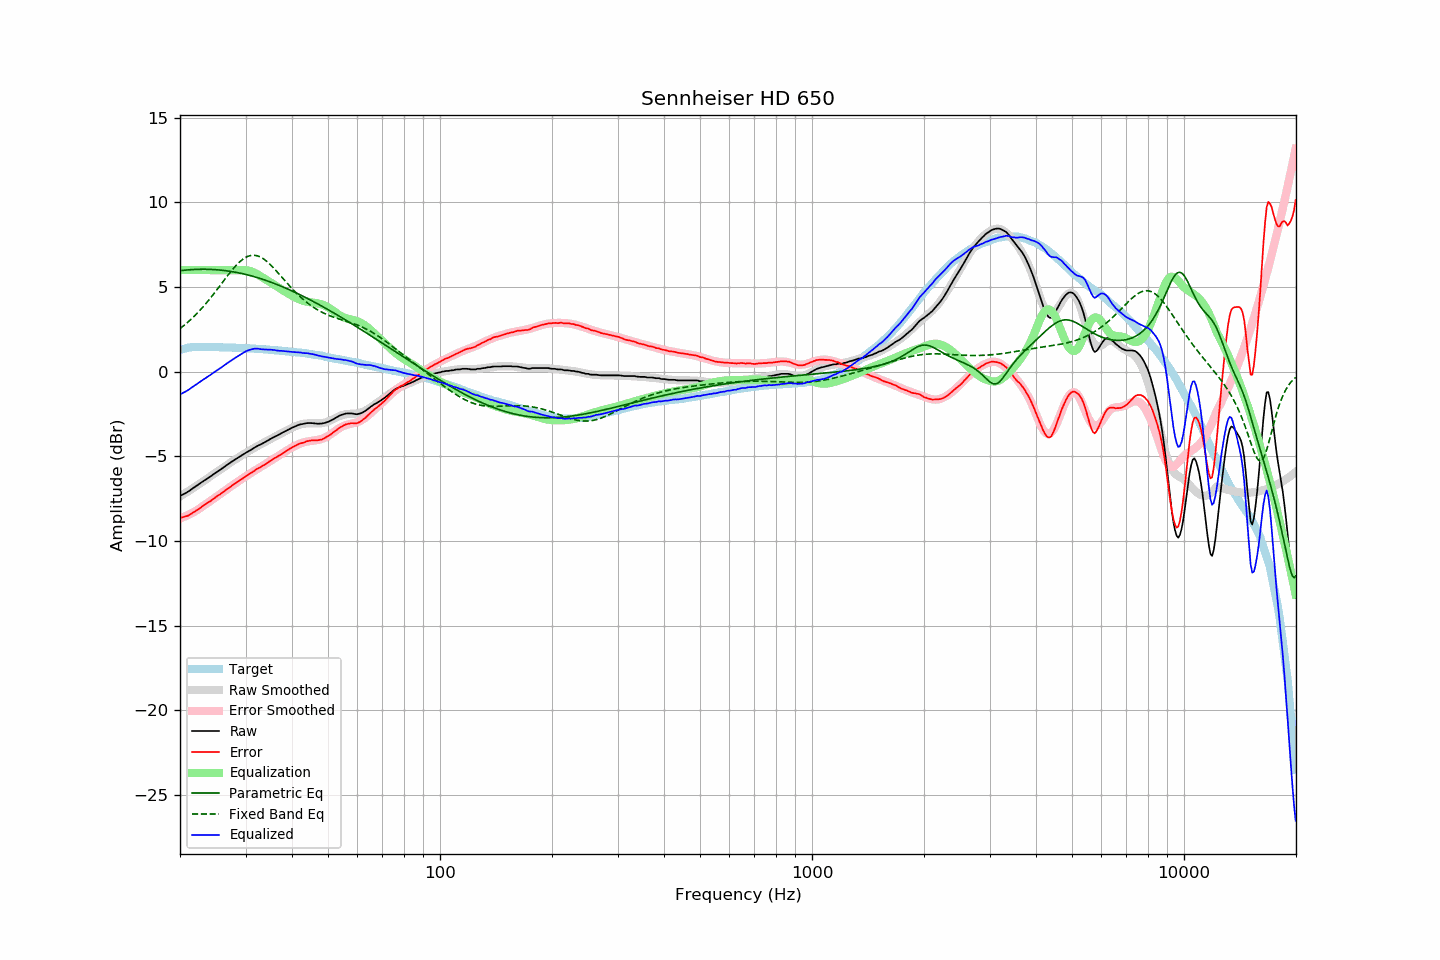

Source data for this figure (header and first rows):
frequency, raw, error, smoothed, error_smoothed, equalization, parametric_eq, fixed_band_eq, equalized_raw, equalized_smoothed, target
20.00, -7.35, -8.63, -7.37, -8.67, 6.00, 5.96, 2.54, -1.35, -1.37, 1.28
20.20, -7.30, -8.61, -7.31, -8.63, 6.00, 5.97, 2.61, -1.30, -1.31, 1.31
20.40, -7.25, -8.59, -7.25, -8.60, 6.00, 5.98, 2.69, -1.25, -1.25, 1.34
20.61, -7.20, -8.56, -7.19, -8.56, 6.00, 5.99, 2.77, -1.20, -1.19, 1.36
20.81, -7.15, -8.54, -7.13, -8.51, 6.00, 6.00, 2.85, -1.15, -1.13, 1.39
21.02, -7.09, -8.51, -7.07, -8.47, 6.00, 6.01, 2.93, -1.09, -1.07, 1.42
21.23, -7.03, -8.46, -7.01, -8.42, 6.00, 6.02, 3.02, -1.03, -1.01, 1.43
21.44, -6.96, -8.40, -6.95, -8.37, 6.00, 6.03, 3.10, -0.96, -0.95, 1.44
21.66, -6.89, -8.34, -6.89, -8.32, 6.00, 6.03, 3.19, -0.89, -0.89, 1.45
21.87, -6.83, -8.28, -6.83, -8.27, 6.00, 6.04, 3.29, -0.83, -0.83, 1.45
22.09, -6.76, -8.22, -6.77, -8.22, 6.00, 6.04, 3.38, -0.76, -0.77, 1.46
22.31, -6.70, -8.16, -6.70, -8.16, 6.00, 6.04, 3.48, -0.70, -0.70, 1.46
22.54, -6.63, -8.09, -6.64, -8.10, 6.00, 6.05, 3.58, -0.63, -0.64, 1.46
22.76, -6.57, -8.03, -6.57, -8.03, 6.00, 6.05, 3.68, -0.57, -0.57, 1.46
22.99, -6.50, -7.95, -6.50, -7.96, 6.00, 6.05, 3.79, -0.50, -0.50, 1.45
23.22, -6.44, -7.89, -6.44, -7.90, 6.00, 6.05, 3.90, -0.44, -0.44, 1.45
23.45, -6.38, -7.83, -6.37, -7.83, 6.00, 6.05, 4.01, -0.38, -0.37, 1.45
23.69, -6.31, -7.76, -6.31, -7.76, 6.00, 6.05, 4.12, -0.31, -0.31, 1.45
23.92, -6.25, -7.69, -6.25, -7.70, 6.00, 6.04, 4.24, -0.25, -0.25, 1.45
24.16, -6.19, -7.64, -6.18, -7.63, 6.00, 6.04, 4.35, -0.19, -0.18, 1.46
24.40, -6.12, -7.57, -6.12, -7.57, 6.00, 6.03, 4.47, -0.12, -0.12, 1.45
24.65, -6.05, -7.49, -6.05, -7.50, 6.00, 6.03, 4.59, -0.05, -0.05, 1.44
24.89, -5.99, -7.43, -5.99, -7.43, 6.00, 6.02, 4.72, 0.01, 0.01, 1.44
25.14, -5.92, -7.36, -5.92, -7.37, 6.00, 6.02, 4.84, 0.08, 0.08, 1.44
25.39, -5.86, -7.30, -5.86, -7.30, 6.00, 6.01, 4.97, 0.14, 0.14, 1.44
25.65, -5.80, -7.24, -5.79, -7.23, 6.00, 6.00, 5.09, 0.20, 0.21, 1.44
25.91, -5.73, -7.16, -5.73, -7.17, 6.00, 5.99, 5.22, 0.27, 0.27, 1.43
26.16, -5.67, -7.10, -5.66, -7.10, 6.00, 5.98, 5.35, 0.33, 0.34, 1.43
26.43, -5.60, -7.03, -5.60, -7.03, 6.00, 5.97, 5.47, 0.40, 0.40, 1.43
26.69, -5.53, -6.96, -5.53, -6.96, 6.00, 5.95, 5.60, 0.47, 0.47, 1.43
26.96, -5.46, -6.89, -5.47, -6.89, 6.00, 5.94, 5.72, 0.54, 0.53, 1.43
27.23, -5.40, -6.83, -5.40, -6.83, 6.00, 5.93, 5.84, 0.60, 0.60, 1.43
27.50, -5.33, -6.76, -5.34, -6.76, 6.00, 5.91, 5.96, 0.67, 0.66, 1.43
27.77, -5.27, -6.69, -5.27, -6.69, 6.00, 5.90, 6.07, 0.73, 0.73, 1.42
28.05, -5.21, -6.63, -5.21, -6.63, 6.00, 5.88, 6.18, 0.79, 0.79, 1.42
28.33, -5.15, -6.55, -5.15, -6.56, 6.00, 5.86, 6.29, 0.85, 0.85, 1.41
28.62, -5.09, -6.50, -5.09, -6.50, 6.00, 5.84, 6.38, 0.91, 0.91, 1.40
28.90, -5.03, -6.43, -5.03, -6.43, 6.00, 5.82, 6.47, 0.97, 0.97, 1.40
29.19, -4.97, -6.36, -4.97, -6.37, 6.00, 5.80, 6.56, 1.03, 1.03, 1.39
29.48, -4.91, -6.31, -4.91, -6.30, 6.00, 5.78, 6.63, 1.09, 1.09, 1.40
29.78, -4.85, -6.24, -4.85, -6.24, 6.00, 5.76, 6.70, 1.15, 1.15, 1.39
30.08, -4.79, -6.18, -4.79, -6.18, 5.99, 5.74, 6.76, 1.20, 1.20, 1.39
30.38, -4.74, -6.12, -4.73, -6.12, 5.98, 5.72, 6.80, 1.24, 1.25, 1.38
30.68, -4.68, -6.06, -4.68, -6.05, 5.96, 5.69, 6.84, 1.28, 1.28, 1.38
30.99, -4.63, -6.00, -4.62, -5.99, 5.93, 5.67, 6.86, 1.30, 1.31, 1.37
31.30, -4.57, -5.94, -4.57, -5.94, 5.90, 5.64, 6.87, 1.33, 1.33, 1.37
31.61, -4.51, -5.87, -4.52, -5.88, 5.86, 5.61, 6.87, 1.35, 1.34, 1.36
31.93, -4.45, -5.80, -4.46, -5.82, 5.81, 5.59, 6.86, 1.36, 1.35, 1.35
32.24, -4.40, -5.74, -4.41, -5.76, 5.76, 5.56, 6.84, 1.36, 1.35, 1.34
32.57, -4.35, -5.69, -4.36, -5.70, 5.70, 5.53, 6.81, 1.35, 1.34, 1.34
32.89, -4.31, -5.65, -4.30, -5.64, 5.64, 5.50, 6.77, 1.33, 1.34, 1.34
33.22, -4.26, -5.59, -4.25, -5.58, 5.58, 5.47, 6.72, 1.32, 1.33, 1.33
33.55, -4.21, -5.53, -4.20, -5.52, 5.52, 5.44, 6.66, 1.31, 1.32, 1.33
33.89, -4.16, -5.47, -4.15, -5.46, 5.46, 5.40, 6.59, 1.30, 1.32, 1.31
34.23, -4.10, -5.41, -4.10, -5.41, 5.41, 5.37, 6.51, 1.31, 1.31, 1.31
34.57, -4.05, -5.35, -4.05, -5.35, 5.35, 5.34, 6.43, 1.30, 1.30, 1.30
34.92, -3.99, -5.28, -4.00, -5.29, 5.29, 5.30, 6.34, 1.30, 1.29, 1.29
35.27, -3.94, -5.23, -3.95, -5.23, 5.23, 5.27, 6.25, 1.29, 1.28, 1.29
35.62, -3.89, -5.16, -3.90, -5.17, 5.17, 5.23, 6.15, 1.28, 1.28, 1.27
35.97, -3.84, -5.10, -3.84, -5.11, 5.11, 5.20, 6.05, 1.27, 1.27, 1.26
... 635 more rows
